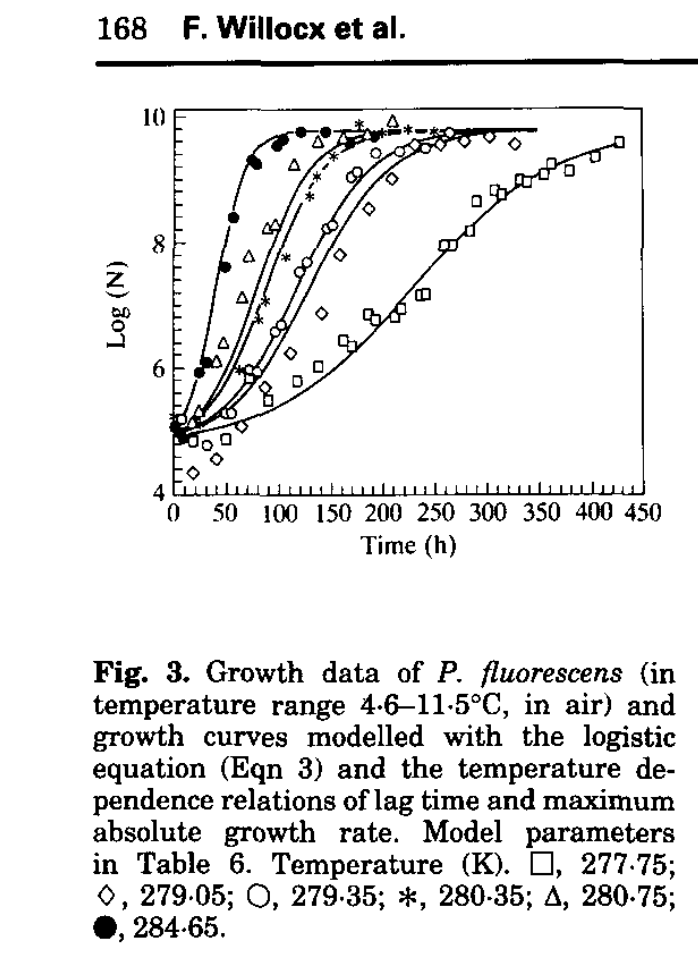

Values plotted in this chart, from the file beside it:
277.75, , 279.05, , 279.35, , 280.35, , 280.75, , 284.65, 
X, Y, X, Y, X, Y, X, Y, X, Y, X, Y
425, 9.472, 325.1, 9.442, 31.64, 4.768, 247.3, 9.638, 208, 9.784, 191.1, 9.545
402.1, 9.233, 300.6, 9.563, 55.94, 5.272, 222.9, 9.663, 183.7, 9.593, 168.1, 9.462
377.7, 9.03, 278.4, 9.492, 48.53, 5.272, 176.2, 9.762, 160.7, 9.51, 144.4, 9.632
359.9, 9.139, 263.6, 9.613, 71.31, 5.956, 198.4, 9.617, 137.1, 9.464, 120, 9.633
352.6, 8.971, 254, 9.433, 79.46, 5.908, 192.5, 9.593, 114.2, 9.116, 103.7, 9.526
337, 8.852, 229.6, 9.435, 96.33, 6.532, 151.9, 9.246, 96.67, 8.179, 97.84, 9.418
330.4, 8.888, 207.5, 8.907, 103, 6.64, 135.7, 8.935, 89.28, 8.132, 73.47, 9.202
312.7, 8.673, 186.2, 8.439, 119.8, 7.469, 129.1, 8.634, 71.62, 7.688, 78.67, 9.142
305.2, 8.721, 158.9, 7.731, 127.2, 7.612, 106.4, 7.698, 65.12, 7.051, 56.67, 8.314
289.7, 8.554, 141.4, 6.818, 145.5, 8.141, 87.33, 7.013, 47.53, 6.354, 48.71, 7.544
282.5, 8.097, 111.2, 6.194, 151.4, 8.188, 80.75, 6.713, 40.2, 6.066, 31.32, 6.066
266.2, 7.87, 87.66, 5.679, 174.2, 9.005, 63.17, 5.945, 24.11, 5.285, 23.95, 5.911
257.4, 7.87, 5.69, 4.938, 169, 8.921, 0.4376, 5.226, 17.49, 5.117, 1.216, 5.07
235.3, 7.114, 64.87, 5.067, 191.9, 9.304, -0.2611, 5.058, 1.983, 4.962, 7.913, 4.925
240.5, 7.113, 19.16, 4.348, 214.8, 9.327, , , , , , 
217.6, 6.886, , , 240, 9.374, , , , , , 
211, 6.754, , , 262.8, 9.613, , , , , , 
185.8, 6.804, , , , , , , , , , 
193.2, 6.707, , , , , , , , , , 
169.7, 6.324, , , , , , , , , , 
162.2, 6.396, , , , , , , , , , 
138.7, 5.989, , , , , , , , , , 
118, 5.773, , , , , , , , , , 
89.94, 5.462, , , , , , , , , , 
50.12, 4.863, , , , , , , , , , 
19.04, 4.841, , , , , , , , , , 
4.23, 4.853, , , , , , , , , , 
